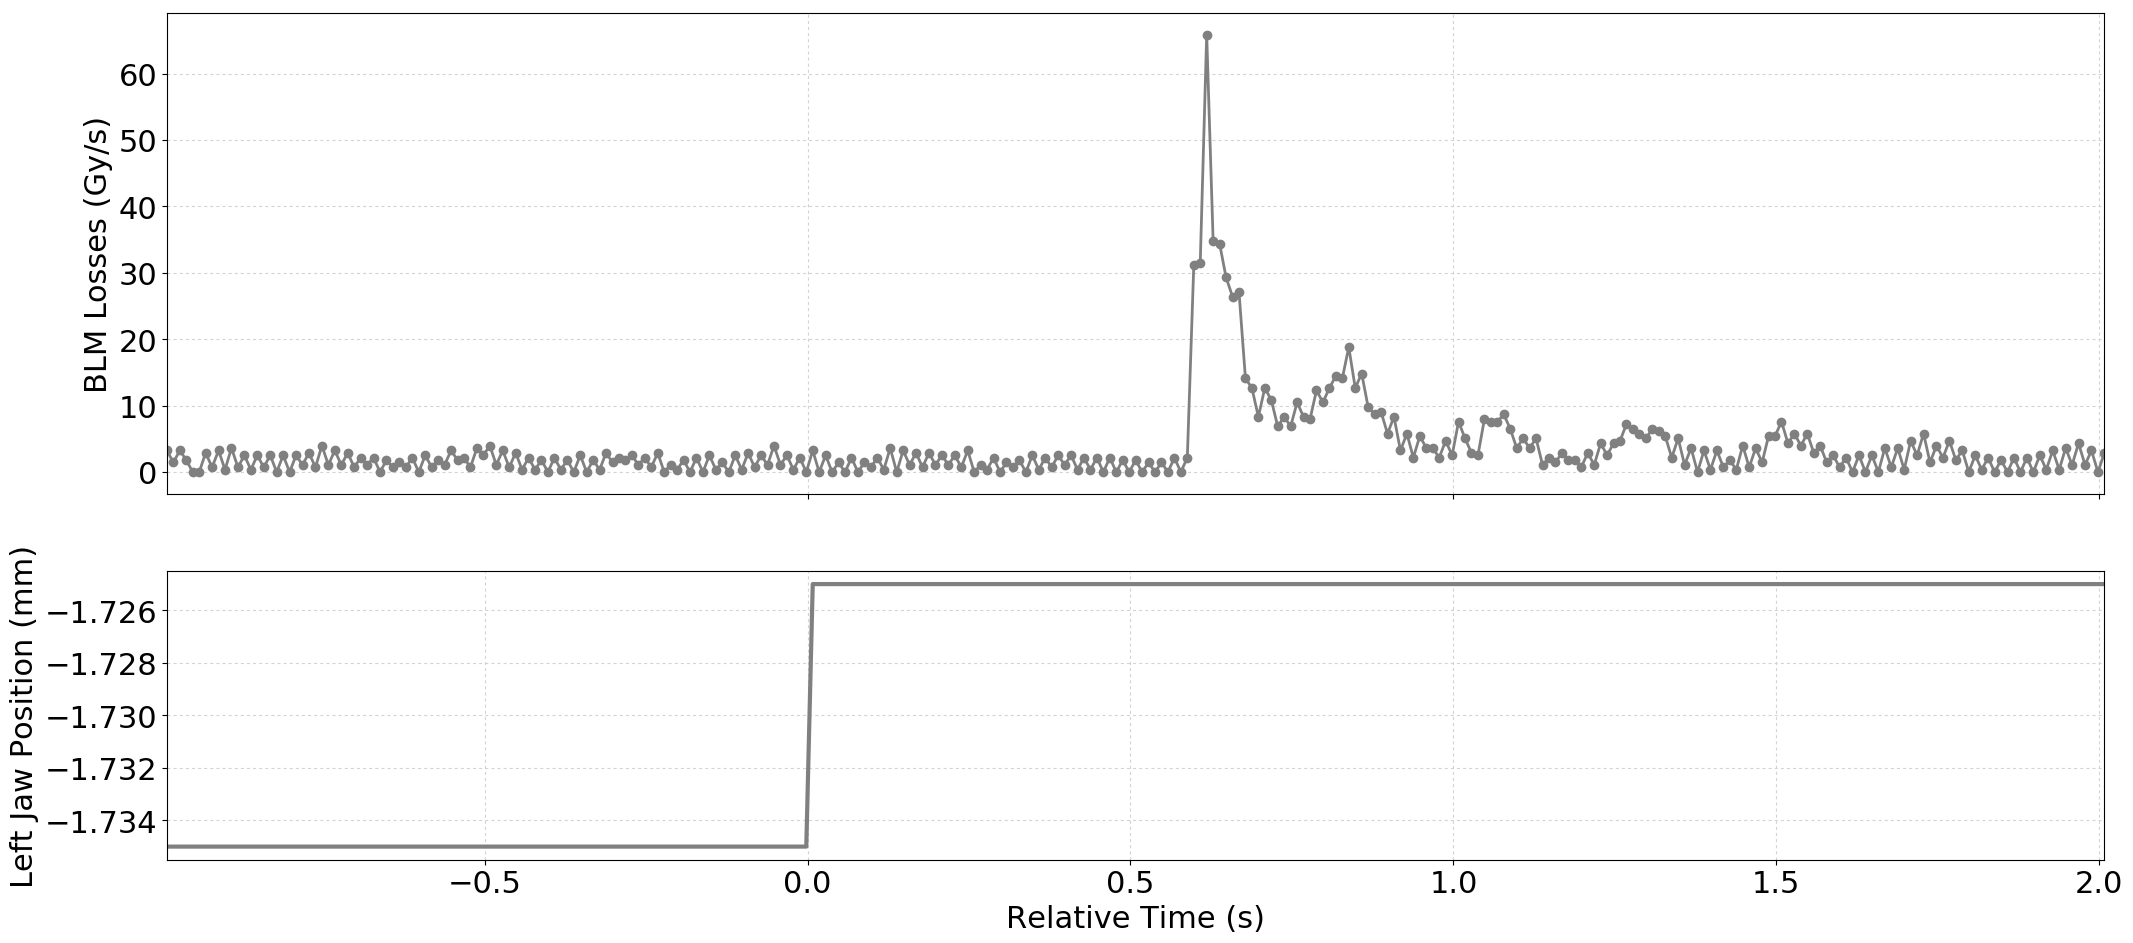

Source data for this figure (header and first rows):
Timestamp, position, BLMTI.06L7.B1E10_TCP.D6L7.B1
1494170651590, -1.735, 3.258e-06
1494170651600, -1.735, 1.4480000000000002e-06
1494170651610, -1.735, 3.258e-06
1494170651620, -1.735, 1.81e-06
1494170651630, -1.735, 0.0
1494170651640, -1.735, 0.0
1494170651650, -1.735, 2.8960000000000003e-06
1494170651660, -1.735, 7.240000000000001e-07
1494170651670, -1.735, 3.258e-06
1494170651680, -1.735, 3.6200000000000004e-07
1494170651690, -1.735, 3.62e-06
1494170651700, -1.735, 7.240000000000001e-07
1494170651710, -1.735, 2.5340000000000002e-06
1494170651720, -1.735, 3.6200000000000004e-07
1494170651730, -1.735, 2.5340000000000002e-06
1494170651740, -1.735, 7.240000000000001e-07
1494170651750, -1.735, 2.5340000000000002e-06
1494170651760, -1.735, 0.0
1494170651770, -1.735, 2.5340000000000002e-06
1494170651780, -1.735, 0.0
1494170651790, -1.735, 2.5340000000000002e-06
1494170651800, -1.735, 1.0859999999999999e-06
1494170651810, -1.735, 2.8960000000000003e-06
1494170651820, -1.735, 7.240000000000001e-07
1494170651830, -1.735, 3.982e-06
1494170651840, -1.735, 1.0859999999999999e-06
1494170651850, -1.735, 3.258e-06
1494170651860, -1.735, 1.0859999999999999e-06
1494170651870, -1.735, 2.8960000000000003e-06
1494170651880, -1.735, 7.240000000000001e-07
1494170651890, -1.735, 2.1719999999999997e-06
1494170651900, -1.735, 1.0859999999999999e-06
1494170651910, -1.735, 2.1719999999999997e-06
1494170651920, -1.735, 0.0
1494170651930, -1.735, 1.81e-06
1494170651940, -1.735, 7.240000000000001e-07
1494170651950, -1.735, 1.4480000000000002e-06
1494170651960, -1.735, 7.240000000000001e-07
1494170651970, -1.735, 2.1719999999999997e-06
1494170651980, -1.735, 0.0
1494170651990, -1.735, 2.5340000000000002e-06
1494170652000, -1.735, 7.240000000000001e-07
1494170652010, -1.735, 1.81e-06
1494170652020, -1.735, 1.0859999999999999e-06
1494170652030, -1.735, 3.258e-06
1494170652040, -1.735, 1.81e-06
1494170652050, -1.735, 2.1719999999999997e-06
1494170652060, -1.735, 7.240000000000001e-07
1494170652070, -1.735, 3.62e-06
1494170652080, -1.735, 2.5340000000000002e-06
1494170652090, -1.735, 3.982e-06
1494170652100, -1.735, 1.0859999999999999e-06
1494170652110, -1.735, 3.258e-06
1494170652120, -1.735, 7.240000000000001e-07
1494170652130, -1.735, 2.8960000000000003e-06
1494170652140, -1.735, 3.6200000000000004e-07
1494170652150, -1.735, 2.1719999999999997e-06
1494170652160, -1.735, 3.6200000000000004e-07
1494170652170, -1.735, 1.81e-06
1494170652180, -1.735, 0.0
... 241 more rows
